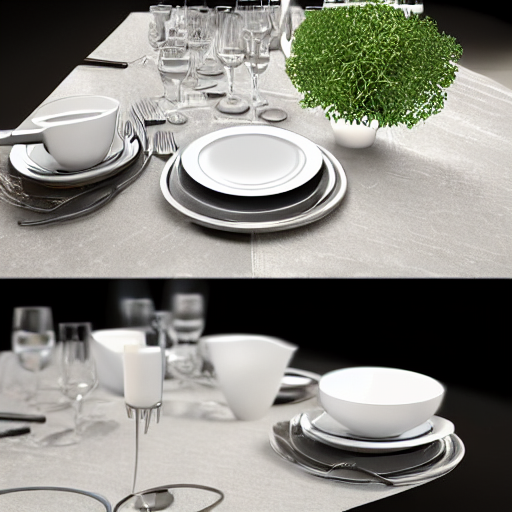
Generation parameters embedded in this image by AUTOMATIC1111 Stable Diffusion web UI or a fork of it (Forge, ...) (PNG 'parameters' text chunk):
Moonlight evening series tableware advertising in a romantic garden setting with soft silver moonlight, natural green colors, and delicate floral patterns. Incorporate subtle light and shadow effects to highlight its use in an outdoor romantic garden evening. Create a sophisticated and mysterious visual effect, suitable for holding high-end and romantic outdoor banquets. Clear background with geometric elements, 85mm shot, interior lighting, Octane Render, high resolution.
Steps: 25, Sampler: DPM++ 2M Karras, CFG scale: 7, Seed: 1519270117, Size: 512x512, Model hash: c6bbc15e32, Model: sd-v1-5-inpainting, Conditional mask weight: 1.0, Version: v1.6.1